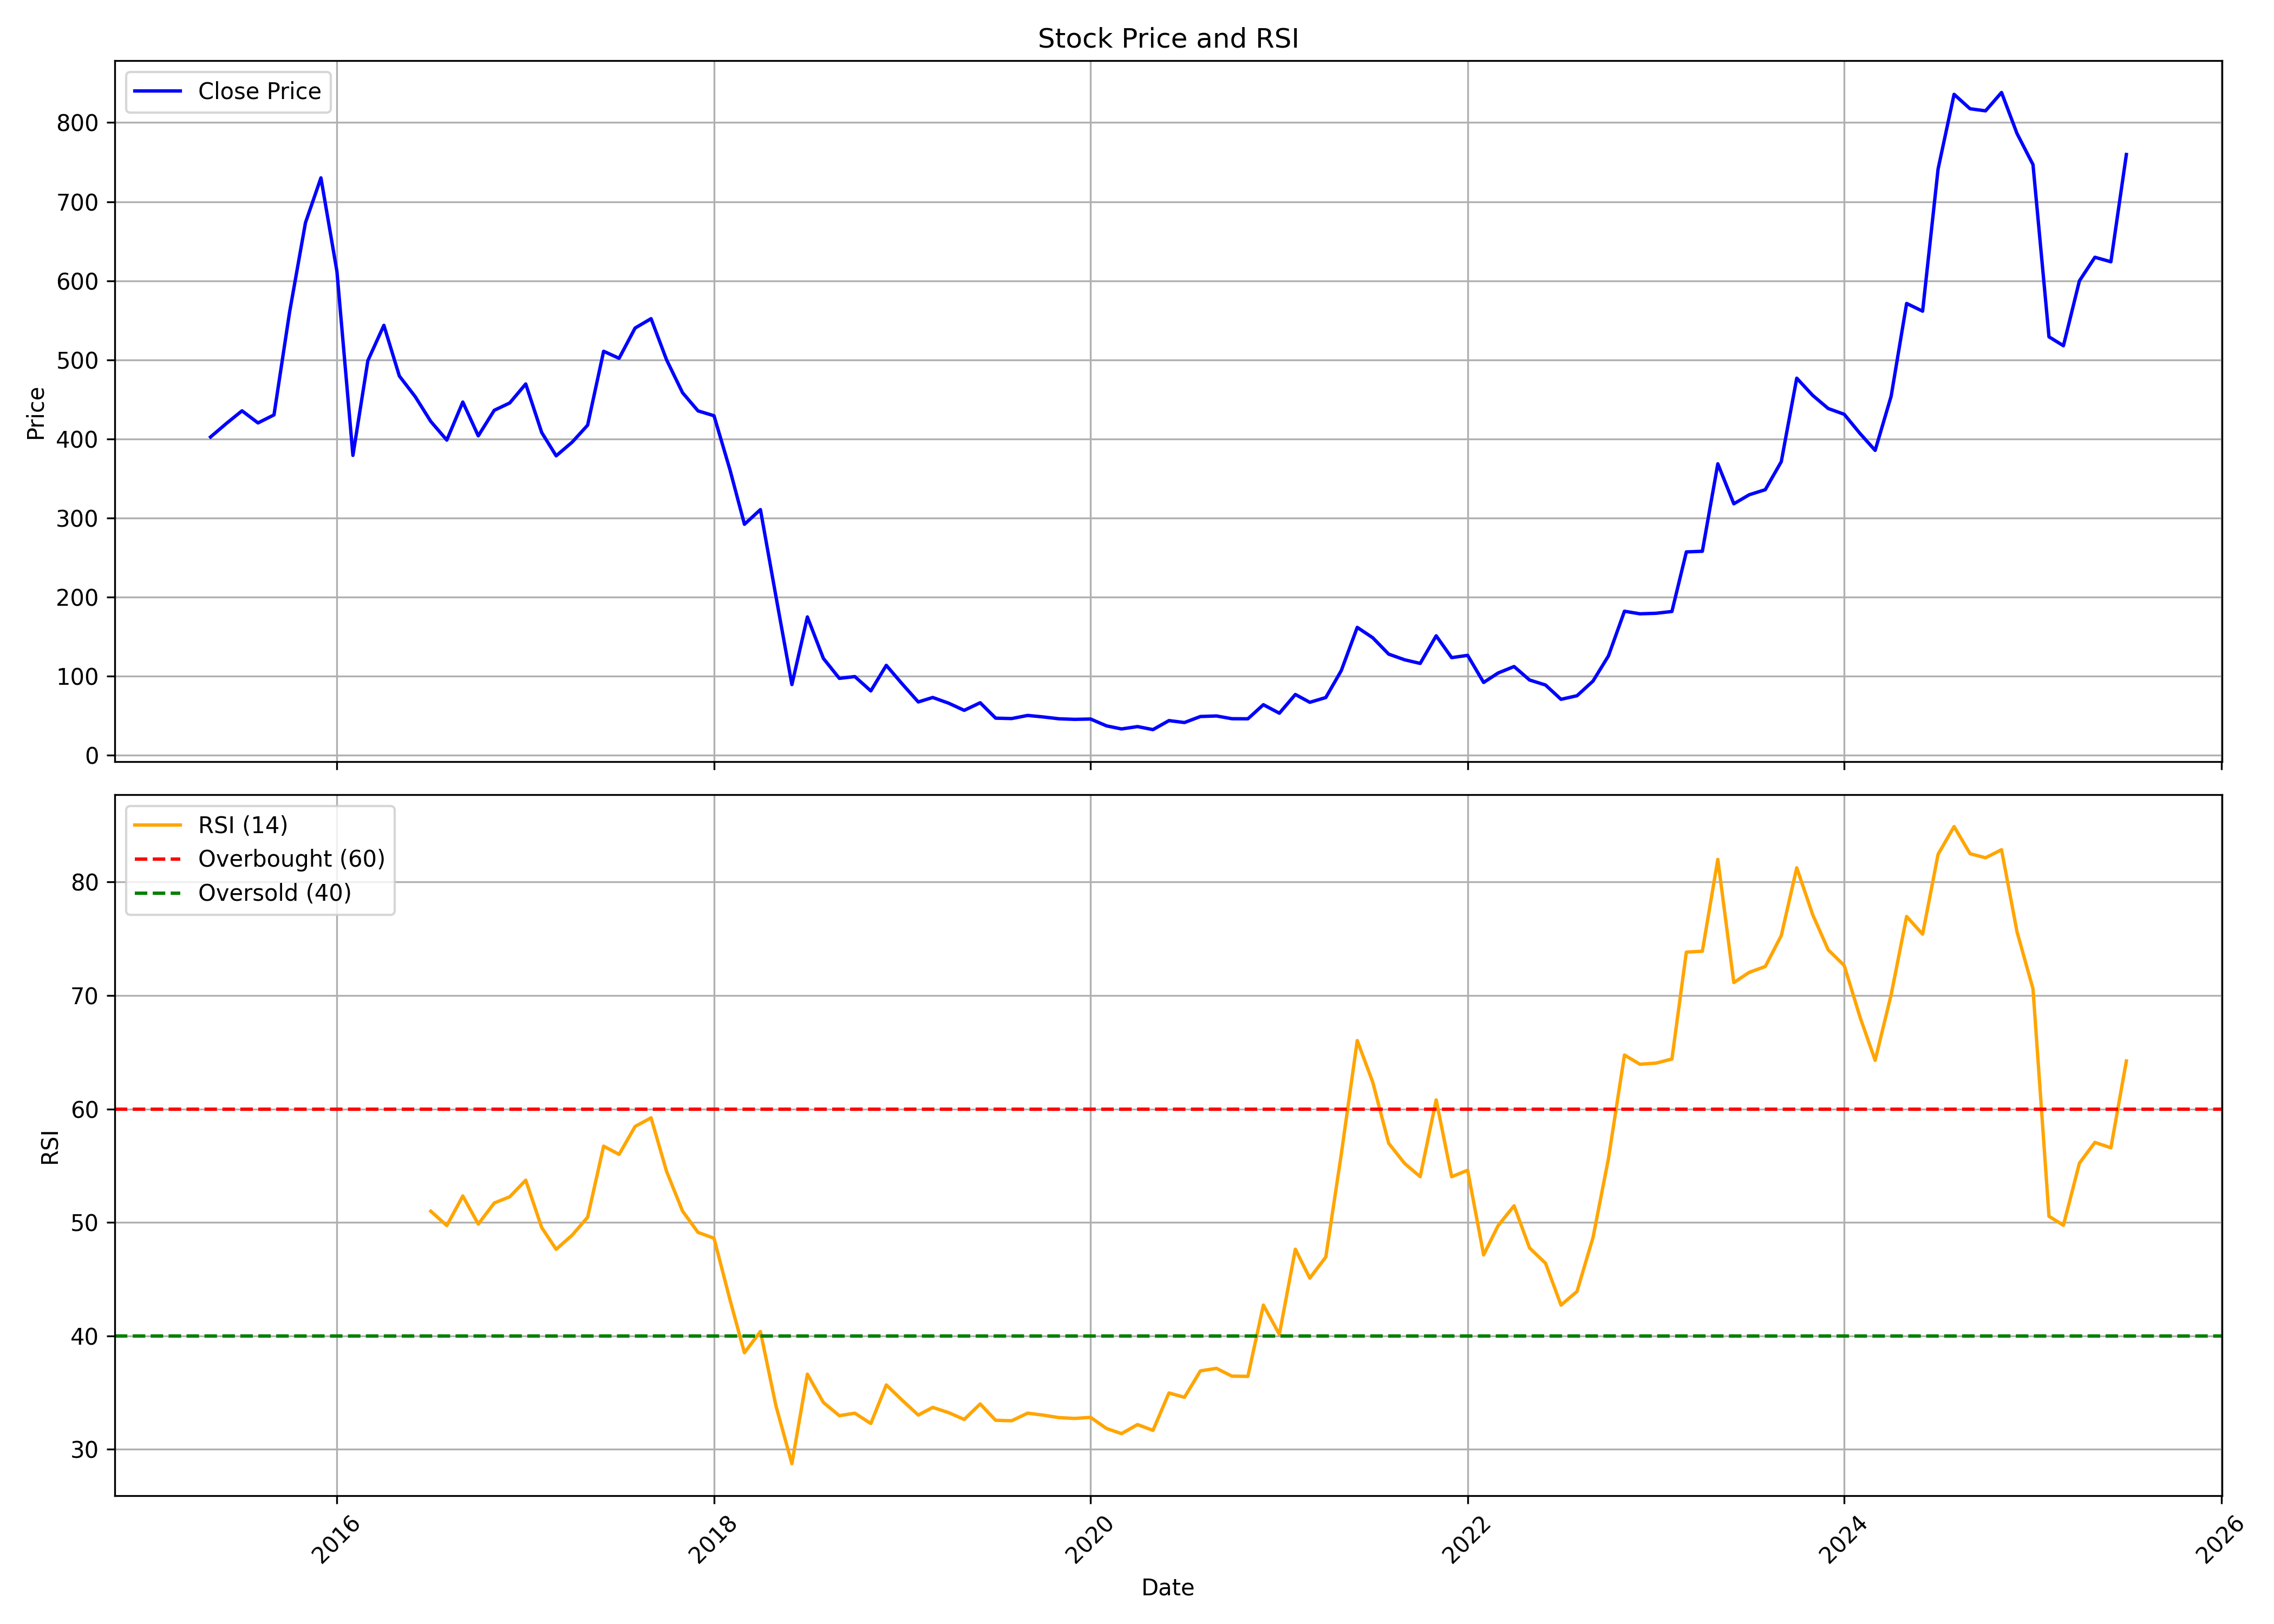

The file beside this chart, header and first rows:
, date, symbol, open, high, low, close, volume, rsi
0, 2015-05-01, ARROWGREEN, 400, 418.7, 356.4, 402.5, 24021, 
1, 2015-06-01, ARROWGREEN, 438.3, 441, 311.9, 419.8, 124671, 
2, 2015-07-01, ARROWGREEN, 439.2, 484, 387.5, 435.6, 220144, 
3, 2015-08-01, ARROWGREEN, 436.5, 496.7, 351.9, 420.3, 283510, 
4, 2015-09-01, ARROWGREEN, 393.8, 472, 351.7, 430.4, 217678, 
5, 2015-10-01, ARROWGREEN, 457, 627.1, 417.3, 559.5, 483862, 
6, 2015-11-01, ARROWGREEN, 557.7, 715.9, 531.3, 673.4, 232713, 
7, 2015-12-01, ARROWGREEN, 674.7, 774.5, 566.8, 730.1, 249542, 
8, 2016-01-01, ARROWGREEN, 746.4, 748.2, 515.2, 611.8, 167719, 
9, 2016-02-01, ARROWGREEN, 648.7, 654.2, 340.5, 379.2, 177084, 
10, 2016-03-01, ARROWGREEN, 377.7, 520.2, 377.7, 499.1, 257281, 
11, 2016-04-01, ARROWGREEN, 491, 593.1, 486.8, 543.7, 162930, 
12, 2016-05-01, ARROWGREEN, 542.1, 556, 424, 479.6, 151556, 
13, 2016-06-01, ARROWGREEN, 494.9, 494.9, 396.9, 453.3, 278005, 
14, 2016-07-01, ARROWGREEN, 461.6, 466.6, 415.6, 422.1, 180739, 50.98
15, 2016-08-01, ARROWGREEN, 423.7, 442.6, 364.2, 398.6, 215990, 49.72
16, 2016-09-01, ARROWGREEN, 400.2, 468.6, 369.7, 446.7, 218666, 52.33
17, 2016-10-01, ARROWGREEN, 454.1, 459.4, 398.4, 404, 127157, 49.85
18, 2016-11-01, ARROWGREEN, 416, 483.8, 325.6, 436.2, 273266, 51.71
19, 2016-12-01, ARROWGREEN, 429.6, 510.1, 420.6, 445.5, 1118234, 52.26
20, 2017-01-01, ARROWGREEN, 441.4, 513.8, 436, 469.5, 494670, 53.72
21, 2017-02-01, ARROWGREEN, 468.6, 483.8, 400.7, 408.1, 251850, 49.54
22, 2017-03-01, ARROWGREEN, 407.9, 425.1, 376.4, 378.7, 215998, 47.63
23, 2017-04-01, ARROWGREEN, 375.4, 425, 375.4, 396, 314741, 48.88
24, 2017-05-01, ARROWGREEN, 396, 492.5, 393.6, 417.4, 967430, 50.46
25, 2017-06-01, ARROWGREEN, 419.3, 525.7, 411.1, 510.9, 1464437, 56.72
26, 2017-07-01, ARROWGREEN, 518.2, 523.5, 481.2, 502, 657084, 55.99
27, 2017-08-01, ARROWGREEN, 502, 552.7, 438.6, 540.2, 889141, 58.45
28, 2017-09-01, ARROWGREEN, 546.3, 646.7, 532.8, 552.1, 1402184, 59.22
29, 2017-10-01, ARROWGREEN, 553, 560.8, 463, 500.1, 996304, 54.5
30, 2017-11-01, ARROWGREEN, 500.2, 506.9, 426.8, 458.5, 902533, 51
31, 2017-12-01, ARROWGREEN, 459.3, 468.8, 415.1, 435.5, 371536, 49.12
32, 2018-01-01, ARROWGREEN, 434.9, 513.7, 427.3, 429.3, 782232, 48.6
33, 2018-02-01, ARROWGREEN, 437.6, 437.6, 347.9, 360.9, 403803, 43.17
34, 2018-03-01, ARROWGREEN, 357, 364.7, 226.5, 292.1, 1268663, 38.52
35, 2018-04-01, ARROWGREEN, 289, 369.6, 286, 310.7, 1250682, 40.39
36, 2018-05-01, ARROWGREEN, 310.7, 313.4, 201.2, 201.2, 289744, 33.85
37, 2018-06-01, ARROWGREEN, 191.2, 191.2, 89.51, 89.51, 1215695, 28.74
38, 2018-07-01, ARROWGREEN, 85.07, 175, 69.4, 175, 1059416, 36.63
39, 2018-08-01, ARROWGREEN, 183.8, 192.9, 112.3, 122.6, 732904, 34.13
40, 2018-09-01, ARROWGREEN, 127.7, 133.2, 97.35, 97.35, 288123, 32.97
41, 2018-10-01, ARROWGREEN, 103.5, 120.7, 82.72, 99.64, 296432, 33.19
42, 2018-11-01, ARROWGREEN, 99.64, 104.7, 78.36, 81.53, 210895, 32.28
43, 2018-12-01, ARROWGREEN, 79.55, 123.7, 71.83, 113.8, 452566, 35.68
44, 2019-01-01, ARROWGREEN, 108.2, 113.7, 85.07, 90.22, 245869, 34.32
45, 2019-02-01, ARROWGREEN, 91.92, 92.84, 67.1, 67.56, 140926, 33.02
46, 2019-03-01, ARROWGREEN, 67.1, 74.45, 67.1, 73.21, 190285, 33.7
47, 2019-04-01, ARROWGREEN, 76.84, 80.66, 65.26, 65.95, 182323, 33.23
48, 2019-05-01, ARROWGREEN, 65.95, 68.94, 53.31, 56.94, 217336, 32.64
49, 2019-06-01, ARROWGREEN, 58.55, 66.55, 42.79, 66.55, 592334, 34
50, 2019-07-01, ARROWGREEN, 73.17, 88.52, 43.02, 47.06, 802252, 32.56
51, 2019-08-01, ARROWGREEN, 48.72, 51.75, 39.34, 46.56, 123117, 32.52
52, 2019-09-01, ARROWGREEN, 47.04, 67.79, 45.5, 50.52, 131511, 33.19
53, 2019-10-01, ARROWGREEN, 50.24, 54.65, 45.5, 48.61, 71548, 33.02
54, 2019-11-01, ARROWGREEN, 49.17, 53.21, 45.74, 46.25, 108259, 32.8
55, 2019-12-01, ARROWGREEN, 46.06, 53.4, 41.42, 45.55, 192452, 32.73
56, 2020-01-01, ARROWGREEN, 44.16, 52.47, 42.76, 45.97, 115188, 32.82
57, 2020-02-01, ARROWGREEN, 45.18, 66.77, 35.67, 37.31, 486978, 31.84
58, 2020-03-01, ARROWGREEN, 35.47, 39.8, 30.14, 33.43, 122454, 31.39
59, 2020-04-01, ARROWGREEN, 33.83, 41.64, 31.49, 36.41, 50391, 32.18
... 63 more rows
